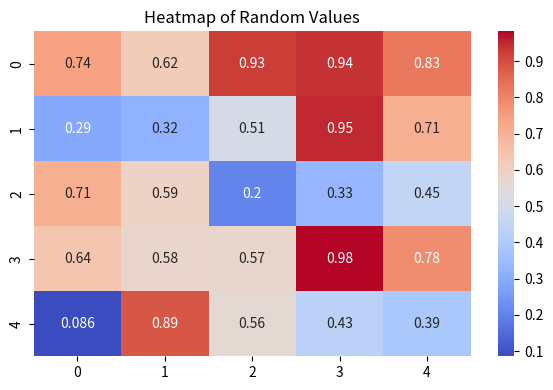
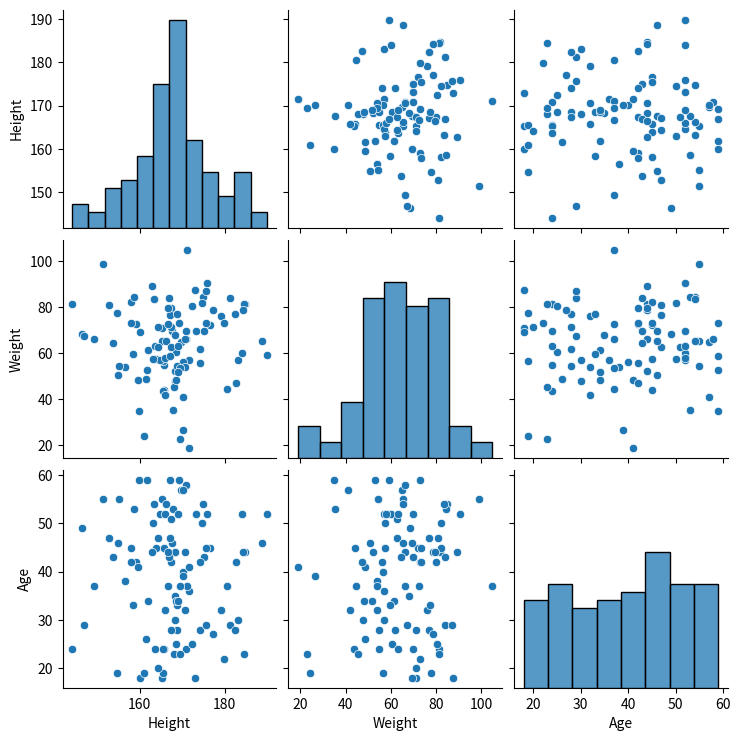
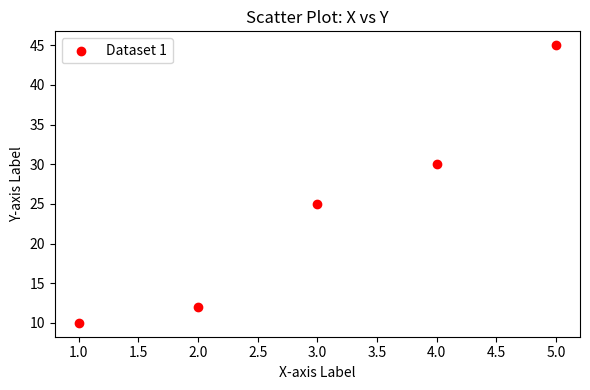
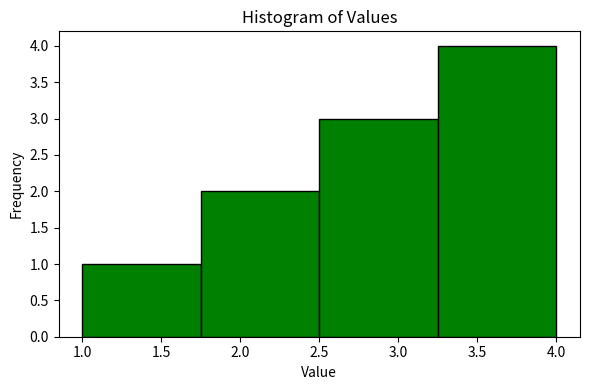
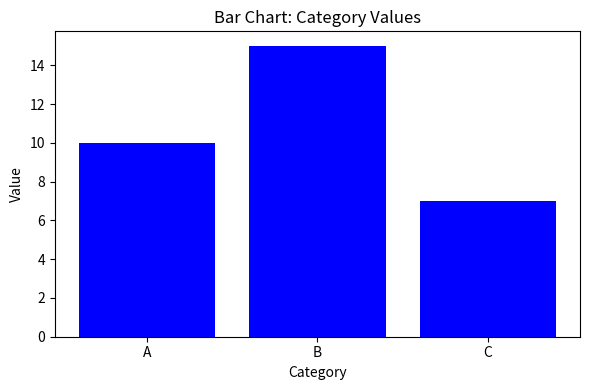
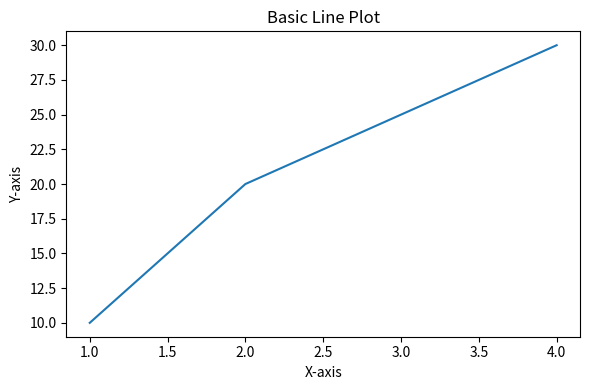
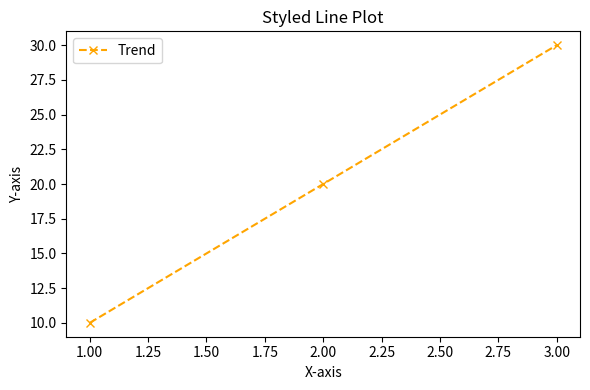

Python code for these plots, in order:
"""

"""
import matplotlib.pyplot as plt
import seaborn as sns
import numpy as np
import pandas as pd

# ----------------------------------------
# 🔥 HEATMAP: Visualizing Random Matrix
# ----------------------------------------
data = np.random.rand(5, 5)

plt.figure(figsize=(6, 4))
sns.heatmap(data, annot=True, cmap="coolwarm")
plt.title("Heatmap of Random Values")
plt.tight_layout()
plt.savefig("heatmap_random_matrix.png")
plt.close()

# ----------------------------------------
# 🔗 PAIRPLOT: Exploring Relationships in Sample DataFrame
# ----------------------------------------
# Create a sample DataFrame for pairplot
df = pd.DataFrame({
    "Height": np.random.normal(170, 10, 100),
    "Weight": np.random.normal(65, 15, 100),
    "Age": np.random.randint(18, 60, 100)
})

sns.pairplot(df)
plt.savefig("pairplot_height_weight_age.png")
plt.close()

# ----------------------------------------
# 🔴 SCATTER PLOT: Simple Relationship Visualization
# ----------------------------------------
x = [1, 2, 3, 4, 5]
y = [10, 12, 25, 30, 45]

plt.figure(figsize=(6, 4))
plt.scatter(x, y, color="red")
plt.title("Scatter Plot: X vs Y")
plt.xlabel("X-axis Label")
plt.ylabel("Y-axis Label")
plt.legend(["Dataset 1"])
plt.tight_layout()
plt.savefig("scatter_x_vs_y.png")
plt.close()

# ----------------------------------------
# 📊 HISTOGRAM: Frequency Distribution
# ----------------------------------------
hist_data = [1, 2, 2, 3, 3, 3, 4, 4, 4, 4]

plt.figure(figsize=(6, 4))
plt.hist(hist_data, bins=4, color="green", edgecolor="black")
plt.title("Histogram of Values")
plt.xlabel("Value")
plt.ylabel("Frequency")
plt.tight_layout()
plt.savefig("histogram_distribution.png")
plt.close()

# ----------------------------------------
# 🧱 BAR CHART: Category Comparison
# ----------------------------------------
categories = ["A", "B", "C"]
values = [10, 15, 7]

plt.figure(figsize=(6, 4))
plt.bar(categories, values, color="blue")
plt.title("Bar Chart: Category Values")
plt.xlabel("Category")
plt.ylabel("Value")
plt.tight_layout()
plt.savefig("bar_chart_categories.png")
plt.close()

# ----------------------------------------
# 📈 BASIC LINE PLOT: Simple Trend
# ----------------------------------------
x = [1, 2, 3, 4]
y = [10, 20, 25, 30]

plt.figure(figsize=(6, 4))
plt.plot(x, y)
plt.title("Basic Line Plot")
plt.xlabel("X-axis")
plt.ylabel("Y-axis")
plt.tight_layout()
plt.savefig("basic_line_plot.png")
plt.close()

# ----------------------------------------
# 🟠 STYLED LINE PLOT: Trend Visualization
# ----------------------------------------
plt.figure(figsize=(6, 4))
plt.plot([1, 2, 3], [10, 20, 30], label="Trend", color="orange", linestyle="--", marker="x")
plt.title("Styled Line Plot")
plt.xlabel("X-axis")
plt.ylabel("Y-axis")
plt.legend()
plt.tight_layout()
plt.savefig("styled_line_plot.png")
plt.close()
